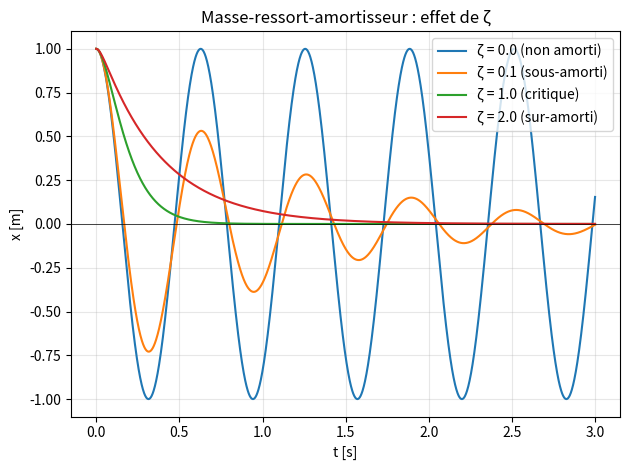

Write Python code to recreate this figure.
"""Système masse-ressort-amortisseur : m x'' + c x' + k x = 0
Compare les régimes sous-amorti, critique et sur-amorti (solution analytique)."""
import matplotlib.pyplot as plt
import numpy as np

m, k = 1.0, 100.0            # kg, N/m
x0, v0 = 1.0, 0.0            # conditions initiales
wn = np.sqrt(k / m)          # pulsation propre
c_crit = 2 * np.sqrt(k * m)  # amortissement critique
t = np.linspace(0, 3, 2000)


def reponse(zeta):
    if zeta < 1:    # sous-amorti
        wd = wn * np.sqrt(1 - zeta**2)
        B = (v0 + zeta * wn * x0) / wd
        return np.exp(-zeta * wn * t) * (x0 * np.cos(wd * t) + B * np.sin(wd * t))
    if zeta == 1:   # critique
        return (x0 + (v0 + wn * x0) * t) * np.exp(-wn * t)
    s = wn * np.sqrt(zeta**2 - 1)   # sur-amorti
    r1, r2 = -zeta * wn + s, -zeta * wn - s
    C2 = (v0 - r1 * x0) / (r2 - r1)
    C1 = x0 - C2
    return C1 * np.exp(r1 * t) + C2 * np.exp(r2 * t)


for zeta, nom in [(0.0, "non amorti"), (0.1, "sous-amorti"),
                  (1.0, "critique"), (2.0, "sur-amorti")]:
    plt.plot(t, reponse(zeta), label=f"ζ = {zeta} ({nom})")

plt.axhline(0, color="k", lw=0.5)
plt.xlabel("t [s]")
plt.ylabel("x [m]")
plt.title("Masse-ressort-amortisseur : effet de ζ")
plt.legend()
plt.grid(alpha=0.3)
plt.tight_layout()
plt.show()
